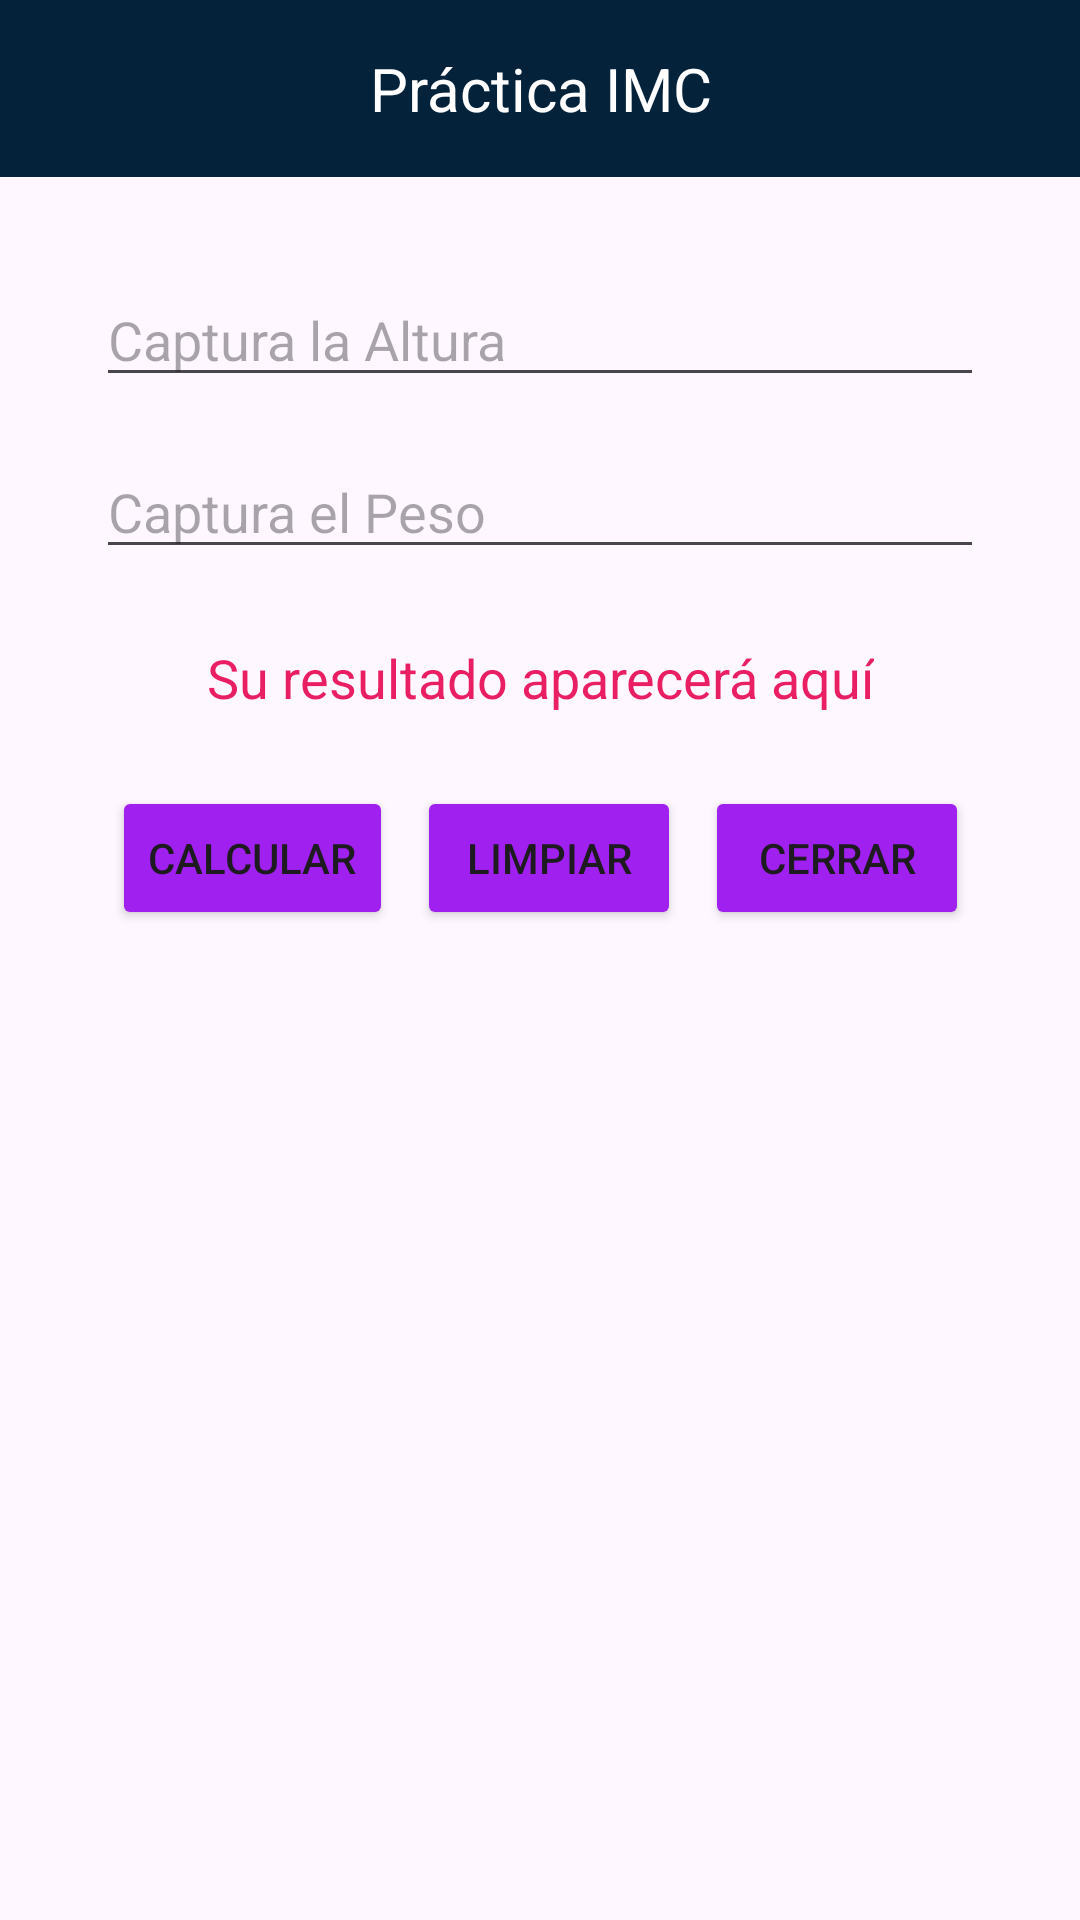

Write the Android layout XML for this screen, with the resource values it uses.
<!-- AndroidManifest.xml: application theme Theme.Hola_Mundo -->
<!-- res/layout/activity_imc.xml -->
<?xml version="1.0" encoding="utf-8"?>
<androidx.constraintlayout.widget.ConstraintLayout xmlns:android="http://schemas.android.com/apk/res/android"
    xmlns:app="http://schemas.android.com/apk/res-auto"
    xmlns:tools="http://schemas.android.com/tools"
    android:id="@+id/main"
    android:layout_width="match_parent"
    android:layout_height="match_parent"
    tools:context=".ActivityImc">

    <TextView
        android:id="@+id/lblTituloImc"
        android:layout_width="0dp"
        android:layout_height="wrap_content"
        android:background="@color/encabezado"
        android:gravity="center"
        android:padding="16dp"
        android:text="@string/practica_imc"
        android:textColor="@android:color/white"
        android:textSize="20sp"
        app:layout_constraintEnd_toEndOf="parent"
        app:layout_constraintStart_toStartOf="parent"
        app:layout_constraintTop_toTopOf="parent" />

    <EditText
        android:id="@+id/txtAltura"
        android:layout_width="0dp"
        android:layout_height="wrap_content"
        android:layout_marginStart="32dp"
        android:layout_marginTop="32dp"
        android:layout_marginEnd="32dp"
        android:hint="@string/captura_altura"
        android:inputType="numberDecimal"
        app:layout_constraintEnd_toEndOf="parent"
        app:layout_constraintStart_toStartOf="parent"
        app:layout_constraintTop_toBottomOf="@+id/lblTituloImc" />

    <EditText
        android:id="@+id/txtPeso"
        android:layout_width="0dp"
        android:layout_height="wrap_content"
        android:layout_marginStart="32dp"
        android:layout_marginTop="16dp"
        android:layout_marginEnd="32dp"
        android:hint="@string/captura_peso"
        android:inputType="numberDecimal"
        app:layout_constraintEnd_toEndOf="parent"
        app:layout_constraintStart_toStartOf="parent"
        app:layout_constraintTop_toBottomOf="@+id/txtAltura" />

    <TextView
        android:id="@+id/lblResultadoImc"
        android:layout_width="wrap_content"
        android:layout_height="wrap_content"
        android:layout_marginTop="24dp"
        android:text="@string/resultado_aqui"
        android:textColor="@color/rojo"
        android:textSize="18sp"
        app:layout_constraintEnd_toEndOf="parent"
        app:layout_constraintStart_toStartOf="parent"
        app:layout_constraintTop_toBottomOf="@+id/txtPeso" />

    <LinearLayout
        android:layout_width="wrap_content"
        android:layout_height="wrap_content"
        android:layout_marginTop="24dp"
        android:orientation="horizontal"
        app:layout_constraintEnd_toEndOf="parent"
        app:layout_constraintStart_toStartOf="parent"
        app:layout_constraintTop_toBottomOf="@+id/lblResultadoImc">

        <Button
            android:id="@+id/btnCalcularImc"
            android:layout_width="wrap_content"
            android:layout_height="wrap_content"
            android:layout_marginEnd="8dp"
            android:text="@string/btnCalcular"
            app:backgroundTint="@color/colorBackground" />

        <Button
            android:id="@+id/btnLimpiarImc"
            android:layout_width="wrap_content"
            android:layout_height="wrap_content"
            android:layout_marginEnd="8dp"
            android:text="@string/btnLimpiar"
            app:backgroundTint="@color/colorBackground" />

        <Button
            android:id="@+id/btnCerrarImc"
            android:layout_width="wrap_content"
            android:layout_height="wrap_content"
            android:text="@string/btnCerrar"
            app:backgroundTint="@color/colorBackground" />
    </LinearLayout>

</androidx.constraintlayout.widget.ConstraintLayout>
<!-- resources referenced by this layout -->
<resources>
  <color name="colorBackground">#A020F0</color>
  <color name="encabezado">#04223A</color>
  <color name="rojo">#E91E63</color>
  <string name="btnCalcular">Calcular</string>
  <string name="btnCerrar">Cerrar</string>
  <string name="btnLimpiar">Limpiar</string>
  <string name="captura_altura">Captura la Altura</string>
  <string name="captura_peso">Captura el Peso</string>
  <string name="practica_imc">Práctica IMC</string>
  <string name="resultado_aqui">Su resultado aparecerá aquí</string>
  <style name="Theme.Hola_Mundo" parent="Theme.Material3.DayNight.NoActionBar">
          
          
      </style>
</resources>
